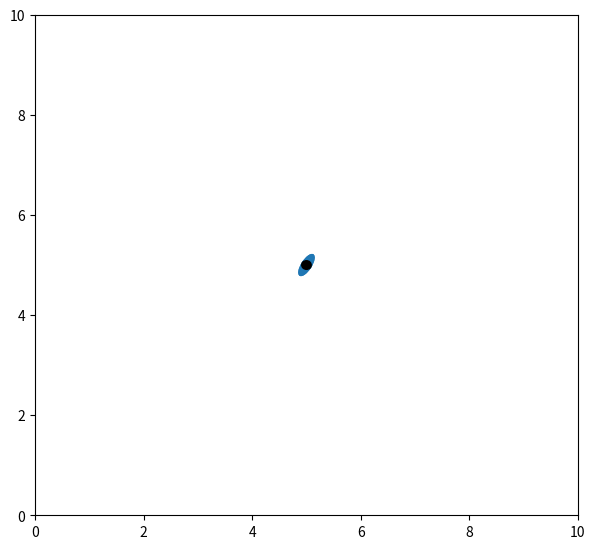

Source code (Python):
import numpy as np
from matplotlib import pyplot as plt
from matplotlib import animation
from matplotlib.patches import Ellipse, Circle

fig = plt.figure()
fig.set_dpi(100)
fig.set_size_inches(7, 6.5)

ax = plt.axes(xlim=(0, 10), ylim=(0, 10))
patch = Ellipse(xy=(0.5, 0.5), width=0.5, height=0.2, angle=60)
patch1 = Circle((5, -5), 0.1, fc='k')

def init():
    patch.center = (5, 5)
    patch1.center = (5, 5)
    ax.add_patch(patch)
    ax.add_patch(patch1)
    return patch, patch1

def animate(i):
    x, y = patch.center
    x = 5 + 3 * np.sin(np.radians(i))
    y = 5 + 3 * np.cos(np.radians(i))
    patch.center = (x, y)
    patch1.center = (x, y)
    return patch, patch1

anim = animation.FuncAnimation(fig, animate, 
                               init_func=init, 
                               frames=360, 
                               interval=100,
                               blit=True)

plt.show()